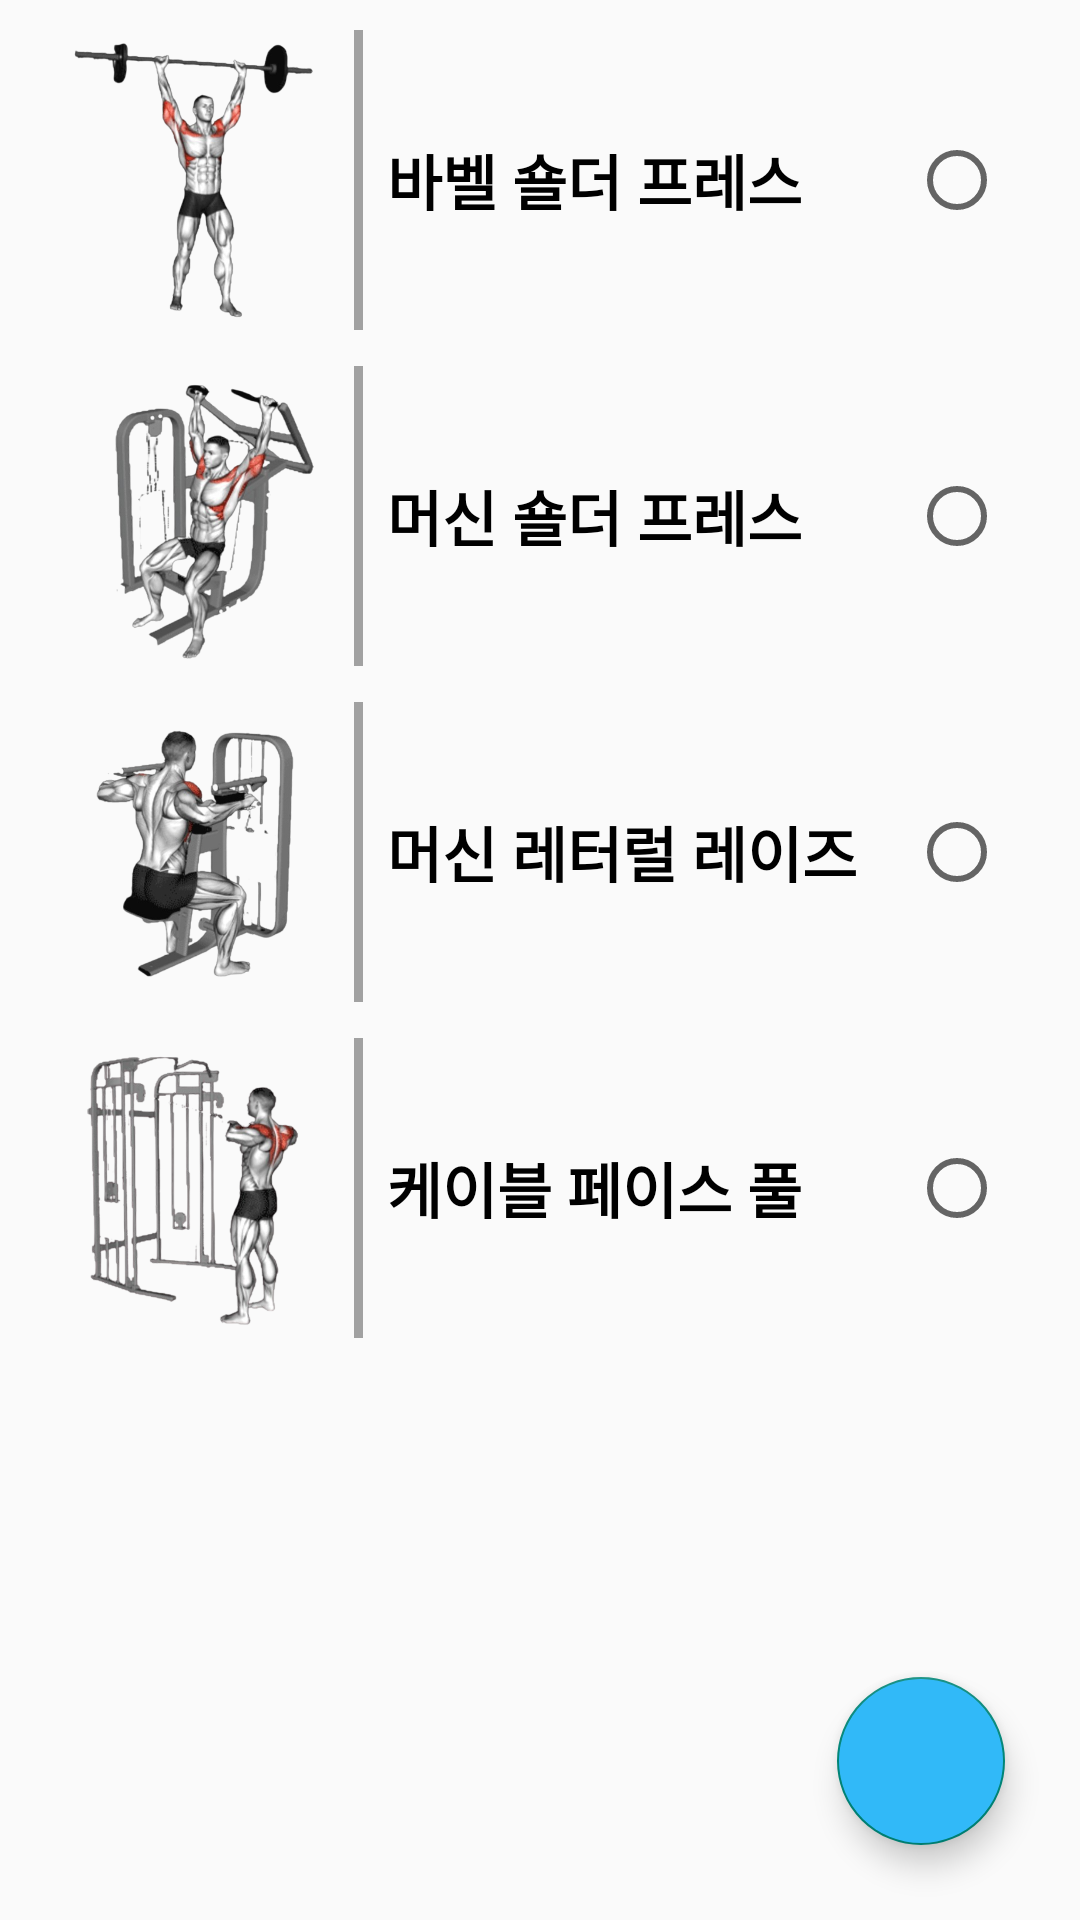

Reconstruct the res/layout file that produces this screen, plus the resources it refers to.
<!-- AndroidManifest.xml: application theme Theme.AppCompat.Light.NoActionBar -->
<!-- res/layout/fragment_shoulder.xml -->
<?xml version="1.0" encoding="utf-8"?>
<FrameLayout xmlns:android="http://schemas.android.com/apk/res/android"
    xmlns:app="http://schemas.android.com/apk/res-auto"
    xmlns:tools="http://schemas.android.com/tools"
    android:layout_width="match_parent"
    android:layout_height="match_parent"
    tools:context=".FragmentShoulder">

    <RadioGroup
        android:layout_width="match_parent"
        android:layout_height="match_parent"
        android:orientation="vertical"
        app:layout_constraintBottom_toBottomOf="parent"
        app:layout_constraintEnd_toEndOf="parent"
        app:layout_constraintTop_toTopOf="parent">

        <androidx.constraintlayout.widget.ConstraintLayout
            android:layout_width="match_parent"
            android:layout_height="match_parent">


            
            <ImageView
                android:id="@+id/ex01ImageView"
                android:layout_width="100dp"
                android:layout_height="100dp"
                android:layout_marginStart="15dp"
                android:layout_marginTop="10dp"
                android:src="@drawable/ex201"
                app:layout_constraintStart_toStartOf="parent"
                app:layout_constraintTop_toTopOf="parent" />

            <View
                android:id="@+id/ex01Line"
                android:layout_width="3dp"
                android:layout_height="0dp"
                android:layout_marginStart="3dp"
                android:background="#A1A1A1"
                app:layout_constraintBottom_toBottomOf="@id/ex01ImageView"
                app:layout_constraintStart_toEndOf="@id/ex01ImageView"
                app:layout_constraintTop_toTopOf="@id/ex01ImageView" />

            <TextView
                android:id="@+id/ex01TextView"
                android:layout_width="0dp"
                android:layout_height="wrap_content"
                android:layout_marginStart="8dp"
                android:text="바벨 숄더 프레스"
                android:textColor="@color/black"
                android:textSize="20sp"
                android:textStyle="bold"
                app:layout_constraintBottom_toBottomOf="@id/ex01Line"
                app:layout_constraintStart_toEndOf="@id/ex01Line"
                app:layout_constraintTop_toTopOf="@id/ex01Line" />

            <RadioButton
                android:id="@+id/radioButton1"
                android:layout_width="wrap_content"
                android:layout_height="wrap_content"
                android:layout_marginEnd="25dp"
                app:layout_constraintEnd_toEndOf="parent"
                app:layout_constraintTop_toTopOf="@id/ex01TextView"
                app:layout_constraintBottom_toBottomOf="@id/ex01TextView"
                />


            <androidx.constraintlayout.helper.widget.Layer
                android:id="@+id/ex01Layer"
                android:layout_width="wrap_content"
                android:layout_height="wrap_content"
                app:constraint_referenced_ids="ex01ImageView,ex01Line, ex01TextView, radioButton1"
                tools:ignore="MissingConstraints" />

            
            <ImageView
                android:id="@+id/ex02ImageView"
                android:layout_width="100dp"
                android:layout_height="100dp"
                android:layout_marginStart="15dp"
                android:layout_marginTop="12dp"
                android:src="@drawable/ex202"
                app:layout_constraintStart_toStartOf="parent"
                app:layout_constraintTop_toBottomOf="@id/ex01ImageView" />

            <View
                android:id="@+id/ex02Line"
                android:layout_width="3dp"
                android:layout_height="0dp"
                android:layout_marginStart="3dp"
                android:background="#A1A1A1"
                app:layout_constraintBottom_toBottomOf="@id/ex02ImageView"
                app:layout_constraintStart_toEndOf="@id/ex02ImageView"
                app:layout_constraintTop_toTopOf="@id/ex02ImageView" />

            <TextView
                android:id="@+id/ex02TextView"
                android:layout_width="0dp"
                android:layout_height="wrap_content"
                android:layout_marginStart="8dp"
                android:text="머신 숄더 프레스"
                android:textColor="@color/black"
                android:textSize="20sp"
                android:textStyle="bold"
                app:layout_constraintBottom_toBottomOf="@id/ex02Line"
                app:layout_constraintStart_toEndOf="@id/ex02Line"
                app:layout_constraintTop_toTopOf="@id/ex02Line" />

            <RadioButton
                android:id="@+id/radioButton2"
                android:layout_width="wrap_content"
                android:layout_height="wrap_content"
                android:layout_marginEnd="25dp"
                app:layout_constraintEnd_toEndOf="parent"
                app:layout_constraintTop_toTopOf="@id/ex02TextView"
                app:layout_constraintBottom_toBottomOf="@id/ex02TextView"
                />

            <androidx.constraintlayout.helper.widget.Layer
                android:id="@+id/ex02Layer"
                android:layout_width="wrap_content"
                android:layout_height="wrap_content"
                app:constraint_referenced_ids="ex02ImageView,ex02Line, ex02TextView, radioButton2"
                tools:ignore="MissingConstraints" />

            
            <ImageView
                android:id="@+id/ex03ImageView"
                android:layout_width="100dp"
                android:layout_height="100dp"
                android:layout_marginStart="15dp"
                android:layout_marginTop="12dp"
                android:src="@drawable/ex203"
                app:layout_constraintStart_toStartOf="parent"
                app:layout_constraintTop_toBottomOf="@id/ex02ImageView" />

            <View
                android:id="@+id/ex03Line"
                android:layout_width="3dp"
                android:layout_height="0dp"
                android:layout_marginStart="3dp"
                android:background="#A1A1A1"
                app:layout_constraintBottom_toBottomOf="@id/ex03ImageView"
                app:layout_constraintStart_toEndOf="@id/ex03ImageView"
                app:layout_constraintTop_toTopOf="@id/ex03ImageView" />

            <TextView
                android:id="@+id/ex03TextView"
                android:layout_width="0dp"
                android:layout_height="wrap_content"
                android:layout_marginStart="8dp"
                android:text="머신 레터럴 레이즈"
                android:textColor="@color/black"
                android:textSize="20sp"
                android:textStyle="bold"
                app:layout_constraintBottom_toBottomOf="@id/ex03Line"
                app:layout_constraintStart_toEndOf="@id/ex03Line"
                app:layout_constraintTop_toTopOf="@id/ex03Line" />

            <RadioButton
                android:id="@+id/radioButton3"
                android:layout_width="wrap_content"
                android:layout_height="wrap_content"
                android:layout_marginEnd="25dp"
                app:layout_constraintEnd_toEndOf="parent"
                app:layout_constraintTop_toTopOf="@id/ex03TextView"
                app:layout_constraintBottom_toBottomOf="@id/ex03TextView"
                />

            <androidx.constraintlayout.helper.widget.Layer
                android:id="@+id/ex03Layer"
                android:layout_width="wrap_content"
                android:layout_height="wrap_content"
                app:constraint_referenced_ids="ex03ImageView,ex03Line, ex03TextView, radioButton3"
                tools:ignore="MissingConstraints" />

            
            <ImageView
                android:id="@+id/ex04ImageView"
                android:layout_width="100dp"
                android:layout_height="100dp"
                android:layout_marginStart="15dp"
                android:layout_marginTop="12dp"
                android:src="@drawable/ex204"
                app:layout_constraintStart_toStartOf="parent"
                app:layout_constraintTop_toBottomOf="@id/ex03ImageView" />

            <View
                android:id="@+id/ex04Line"
                android:layout_width="3dp"
                android:layout_height="0dp"
                android:layout_marginStart="3dp"
                android:background="#A1A1A1"
                app:layout_constraintBottom_toBottomOf="@id/ex04ImageView"
                app:layout_constraintStart_toEndOf="@id/ex04ImageView"
                app:layout_constraintTop_toTopOf="@id/ex04ImageView" />

            <TextView
                android:id="@+id/ex04TextView"
                android:layout_width="0dp"
                android:layout_height="wrap_content"
                android:layout_marginStart="8dp"
                android:text="케이블 페이스 풀"
                android:textColor="@color/black"
                android:textSize="20sp"
                android:textStyle="bold"
                app:layout_constraintBottom_toBottomOf="@id/ex04Line"
                app:layout_constraintStart_toEndOf="@id/ex04Line"
                app:layout_constraintTop_toTopOf="@id/ex04Line" />

            <RadioButton
                android:id="@+id/radioButton4"
                android:layout_width="wrap_content"
                android:layout_height="wrap_content"
                android:layout_marginEnd="25dp"
                app:layout_constraintEnd_toEndOf="parent"
                app:layout_constraintTop_toTopOf="@id/ex04TextView"
                app:layout_constraintBottom_toBottomOf="@id/ex04TextView"
                />

            <androidx.constraintlayout.helper.widget.Layer
                android:id="@+id/ex04Layer"
                android:layout_width="wrap_content"
                android:layout_height="wrap_content"
                app:constraint_referenced_ids="ex04ImageView,ex04Line, ex04TextView, radioButton4"
                tools:ignore="MissingConstraints" />


            <com.google.android.material.floatingactionbutton.FloatingActionButton
                android:id="@+id/exerciseAddButton"
                android:layout_width="wrap_content"
                android:layout_height="wrap_content"
                android:layout_marginEnd="25dp"
                android:layout_marginBottom="25dp"
                android:backgroundTint="@color/personal_info_text_color"
                android:clickable="true"
                android:src="@drawable/baseline_add_24"
                app:layout_constraintBottom_toBottomOf="parent"
                app:layout_constraintEnd_toEndOf="parent" />
        </androidx.constraintlayout.widget.ConstraintLayout>
    </RadioGroup>

</FrameLayout>
<!-- resources referenced by this layout -->
<resources>
  <color name="black">#FF000000</color>
  <color name="personal_info_text_color">#31B9F8</color>
  <!-- drawable ex201: png bitmap (drawable, 94395 bytes) -->
  <!-- drawable ex202: png bitmap (drawable, 160976 bytes) -->
  <!-- drawable ex203: png bitmap (drawable, 139783 bytes) -->
  <!-- drawable ex204: png bitmap (drawable, 189782 bytes) -->
</resources>
